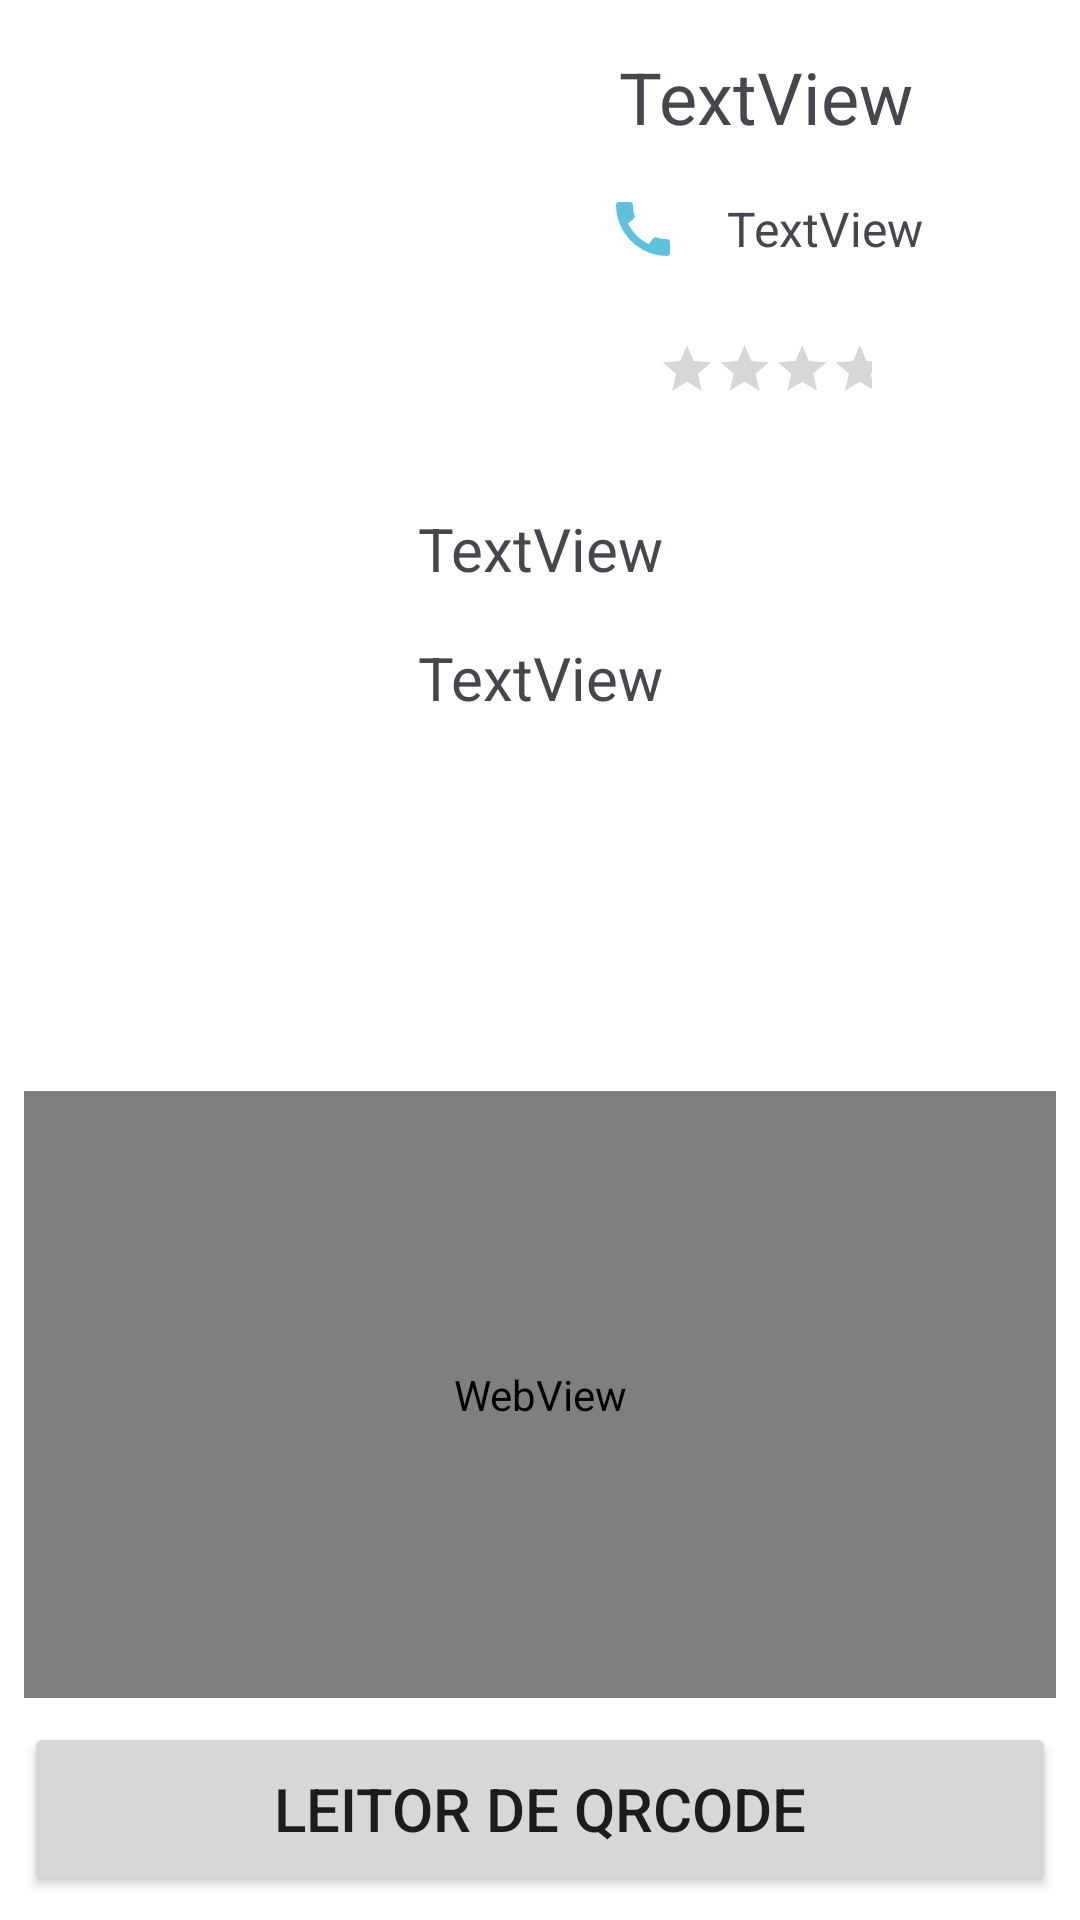

Here is an Android app screen rendered from its layout file. Give the layout XML and the strings, colors and styles it references.
<!-- AndroidManifest.xml: application theme Theme.HinovaOficinas -->
<!-- res/layout/activity_detalhes_oficina.xml -->
<?xml version="1.0" encoding="utf-8"?>
<layout xmlns:android="http://schemas.android.com/apk/res/android"
    xmlns:app="http://schemas.android.com/apk/res-auto"
    xmlns:tools="http://schemas.android.com/tools">

    <data>

    </data>

    <LinearLayout
        android:layout_width="match_parent"
        android:layout_height="match_parent"
        android:orientation="vertical">

        <RelativeLayout
            android:layout_width="match_parent"
            android:layout_height="wrap_content">

            <LinearLayout
                android:layout_width="match_parent"
                android:layout_height="wrap_content"
                android:orientation="horizontal">

                <ImageView
                    android:id="@+id/img_detalhe_oficina_foto"
                    android:layout_width="150dp"
                    android:layout_height="150dp"
                    android:scaleType="fitXY"
                    app:srcCompat="@drawable/noimage" />

                <LinearLayout
                    android:layout_width="match_parent"
                    android:layout_height="wrap_content"
                    android:orientation="horizontal">

                    <LinearLayout
                        android:layout_width="match_parent"
                        android:layout_height="wrap_content"
                        android:orientation="vertical">

                        <TextView
                            android:id="@+id/tv_detalhe_oficina_nome"
                            android:layout_width="match_parent"
                            android:layout_height="wrap_content"
                            android:layout_marginStart="8dp"
                            android:layout_marginTop="16dp"
                            android:layout_marginEnd="8dp"
                            android:layout_weight="1"
                            android:text="TextView"
                            android:textAlignment="center"
                            android:textSize="24sp" />

                        <LinearLayout
                            android:id="@+id/linearLayout"
                            android:layout_width="match_parent"
                            android:layout_height="wrap_content"
                            android:layout_marginStart="8dp"
                            android:layout_marginTop="8dp"
                            android:layout_marginEnd="8dp"
                            android:layout_weight="1"
                            android:gravity="center"
                            android:orientation="vertical">

                            <LinearLayout
                                android:id="@+id/ll_detalhe_oficina_telefone"
                                android:layout_width="match_parent"
                                android:layout_height="wrap_content"
                                android:layout_marginStart="8dp"
                                android:layout_marginTop="8dp"
                                android:layout_marginEnd="8dp"
                                android:layout_weight="1"
                                android:gravity="center"
                                android:orientation="horizontal"
                                tools:visibility="visible">

                                <ImageView
                                    android:id="@+id/imageView5"
                                    android:layout_width="wrap_content"
                                    android:layout_height="wrap_content"
                                    app:srcCompat="@drawable/ic_phone_tertiary" />

                                <TextView
                                    android:id="@+id/tv_detalhe_oficina_telefone"
                                    android:layout_width="wrap_content"
                                    android:layout_height="wrap_content"
                                    android:layout_marginStart="16dp"
                                    android:text="TextView"
                                    android:textSize="16sp" />

                            </LinearLayout>

                            <RelativeLayout
                                android:id="@+id/ll_detalhe_oficina_opniao"
                                android:layout_width="match_parent"
                                android:layout_height="wrap_content"
                                android:layout_marginStart="8dp"
                                android:layout_marginEnd="8dp"
                                android:layout_weight="1"
                                android:gravity="center">

                                <RatingBar
                                    android:id="@+id/rb_detalhe_oficina_opniao"
                                    android:layout_width="match_parent"
                                    android:layout_height="wrap_content"
                                    android:layout_marginTop="8dp"
                                    android:isIndicator="true"
                                    android:numStars="5"
                                    android:scaleX="0.4"
                                    android:scaleY="0.4"
                                    android:theme="@style/RatingBar" />

                            </RelativeLayout>
                        </LinearLayout>
                    </LinearLayout>
                </LinearLayout>
            </LinearLayout>

        </RelativeLayout>

        <RelativeLayout
            android:layout_width="match_parent"
            android:layout_height="match_parent"
            android:layout_weight="1">

            <androidx.constraintlayout.widget.ConstraintLayout
                android:layout_width="match_parent"
                android:layout_height="match_parent">

                <TextView
                    android:id="@+id/tv_detalhe_oficina_descricao_endereco"
                    android:layout_width="match_parent"
                    android:layout_height="wrap_content"
                    android:layout_marginStart="8dp"
                    android:layout_marginTop="16dp"
                    android:layout_marginEnd="8dp"
                    android:layout_weight="1"
                    android:text="TextView"
                    android:textAlignment="center"
                    android:textSize="20sp"
                    app:layout_constraintEnd_toEndOf="parent"
                    app:layout_constraintStart_toStartOf="parent"
                    app:layout_constraintTop_toTopOf="parent" />

                <androidx.core.widget.NestedScrollView
                    android:layout_width="match_parent"
                    android:layout_height="wrap_content"
                    android:layout_marginStart="8dp"
                    android:layout_marginEnd="8dp"
                    app:layout_constraintEnd_toEndOf="parent"
                    app:layout_constraintStart_toStartOf="parent"
                    app:layout_constraintTop_toBottomOf="@+id/tv_detalhe_oficina_descricao_endereco">

                    <LinearLayout
                        android:layout_width="match_parent"
                        android:layout_height="wrap_content"
                        android:orientation="vertical">

                        <TextView
                            android:id="@+id/tv_detalhe_oficina_descricao_curta"
                            android:layout_width="match_parent"
                            android:layout_height="wrap_content"
                            android:layout_marginStart="8dp"
                            android:layout_marginTop="16dp"
                            android:layout_marginEnd="8dp"
                            android:layout_weight="1"
                            android:text="TextView"
                            android:justificationMode="inter_word"
                            android:textAlignment="center"
                            android:textSize="20sp" />
                    </LinearLayout>
                </androidx.core.widget.NestedScrollView>

            </androidx.constraintlayout.widget.ConstraintLayout>

        </RelativeLayout>

        <RelativeLayout
            android:layout_width="match_parent"
            android:layout_height="match_parent"
            android:layout_weight="1"
            android:gravity="center">

            <WebView
                android:id="@+id/wv_oficina_detalhe"
                android:layout_width="match_parent"
                android:layout_height="match_parent"
                android:layout_marginStart="8dp"
                android:layout_marginEnd="8dp"
                android:layout_marginBottom="8dp"
                android:layout_weight="100" />
        </RelativeLayout>

        <RelativeLayout
            android:layout_width="match_parent"
            android:layout_height="wrap_content"
            android:layout_marginStart="8dp"
            android:layout_marginEnd="8dp"
            android:layout_marginBottom="8dp"
            android:gravity="bottom">

            <Button
                android:id="@+id/bt_detalhe_oficina_ler_qrcode"
                android:layout_width="match_parent"
                android:layout_height="58dp"
                android:text="LEITOR DE QRCODE"
                android:textSize="20sp" />

        </RelativeLayout>

    </LinearLayout>
</layout>
<!-- resources referenced by this layout -->
<resources>
  <!-- drawable ic_phone_tertiary (drawable-anydpi) -->
  <vector xmlns:android="http://schemas.android.com/apk/res/android"
      android:width="24dp"
      android:height="24dp"
      android:viewportWidth="24"
      android:viewportHeight="24"
      android:tint="#37B2D4"
      android:alpha="0.8">
    <path
        android:fillColor="@android:color/white"
        android:pathData="M20.01,15.38c-1.23,0 -2.42,-0.2 -3.53,-0.56 -0.35,-0.12 -0.74,-0.03 -1.01,0.24l-1.57,1.97c-2.83,-1.35 -5.48,-3.9 -6.89,-6.83l1.95,-1.66c0.27,-0.28 0.35,-0.67 0.24,-1.02 -0.37,-1.11 -0.56,-2.3 -0.56,-3.53 0,-0.54 -0.45,-0.99 -0.99,-0.99H4.19C3.65,3 3,3.24 3,3.99 3,13.28 10.73,21 20.01,21c0.71,0 0.99,-0.63 0.99,-1.18v-3.45c0,-0.54 -0.45,-0.99 -0.99,-0.99z"/>
  </vector>
  <style name="RatingBar" parent="Theme.AppCompat">
          <item name="colorControlNormal">@color/gray</item>
          <item name="colorControlActivated">@color/tertiary</item>
      </style>
  <style name="Theme.HinovaOficinas" parent="Theme.Material3.DayNight.NoActionBar">
          <item name="android:colorPrimaryDark">@color/primary</item>
  
          <item name="android:windowBackground">@color/white</item>
  
          <item name="android:navigationBarColor">@color/primary</item>
      </style>
  <color name="gray">#7A7A7A</color>
  <color name="tertiary">#37b2d4</color>
  <color name="primary">#072c58</color>
  <color name="white">#FFFFFFFF</color>
</resources>
